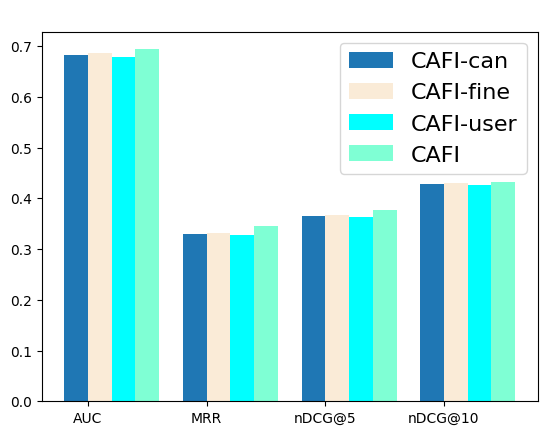

Python code for this plot:
import matplotlib.pyplot as plt
import numpy as np
# 设置中文显示
plt.rcParams['font.sans-serif'] = 'SimHei'
plt.rcParams['axes.unicode_minus'] = False
# 设置标题
plt.title(' ')
#数据准备
x = ['AUC','MRR','nDCG@5','nDCG@10']
y1= [0.6829,0.3291,0.3648,0.4282]
y2= [0.6860,0.3323,0.3665,0.4302]
y3= [0.6788,0.3282,0.3623,0.4263]
y4= [0.6936,0.3444,0.3761,0.4330]
#设置图形宽度
bar_width = 0.2
X_A = np.arange(len(x))  # A班条形图的横坐标
X_B = X_A + bar_width  # B班条形图的横坐标
X_C = X_B + bar_width
X_D = X_C + bar_width
#绘制图形
plt.bar(X_A,y1,bar_width,align='center',color =['#1f77b4'])
plt.bar(X_B,y2,width=bar_width,color =['#FAEBD7'])
plt.bar(X_C,y3,width=bar_width,color =['#00FFFF'])
plt.bar(X_D,y4,width=bar_width,color =['#7FFFD4'])
plt.xticks(X_A + bar_width/2, x)# 让横坐标显示运动
#加图例
plt.legend(['CAFI-can','CAFI-fine','CAFI-user','CAFI'], fontsize=16)
fig=plt.gcf()
#fig.set_facecolor('green')
#显示
plt.savefig('fig4.svg')
plt.show()
